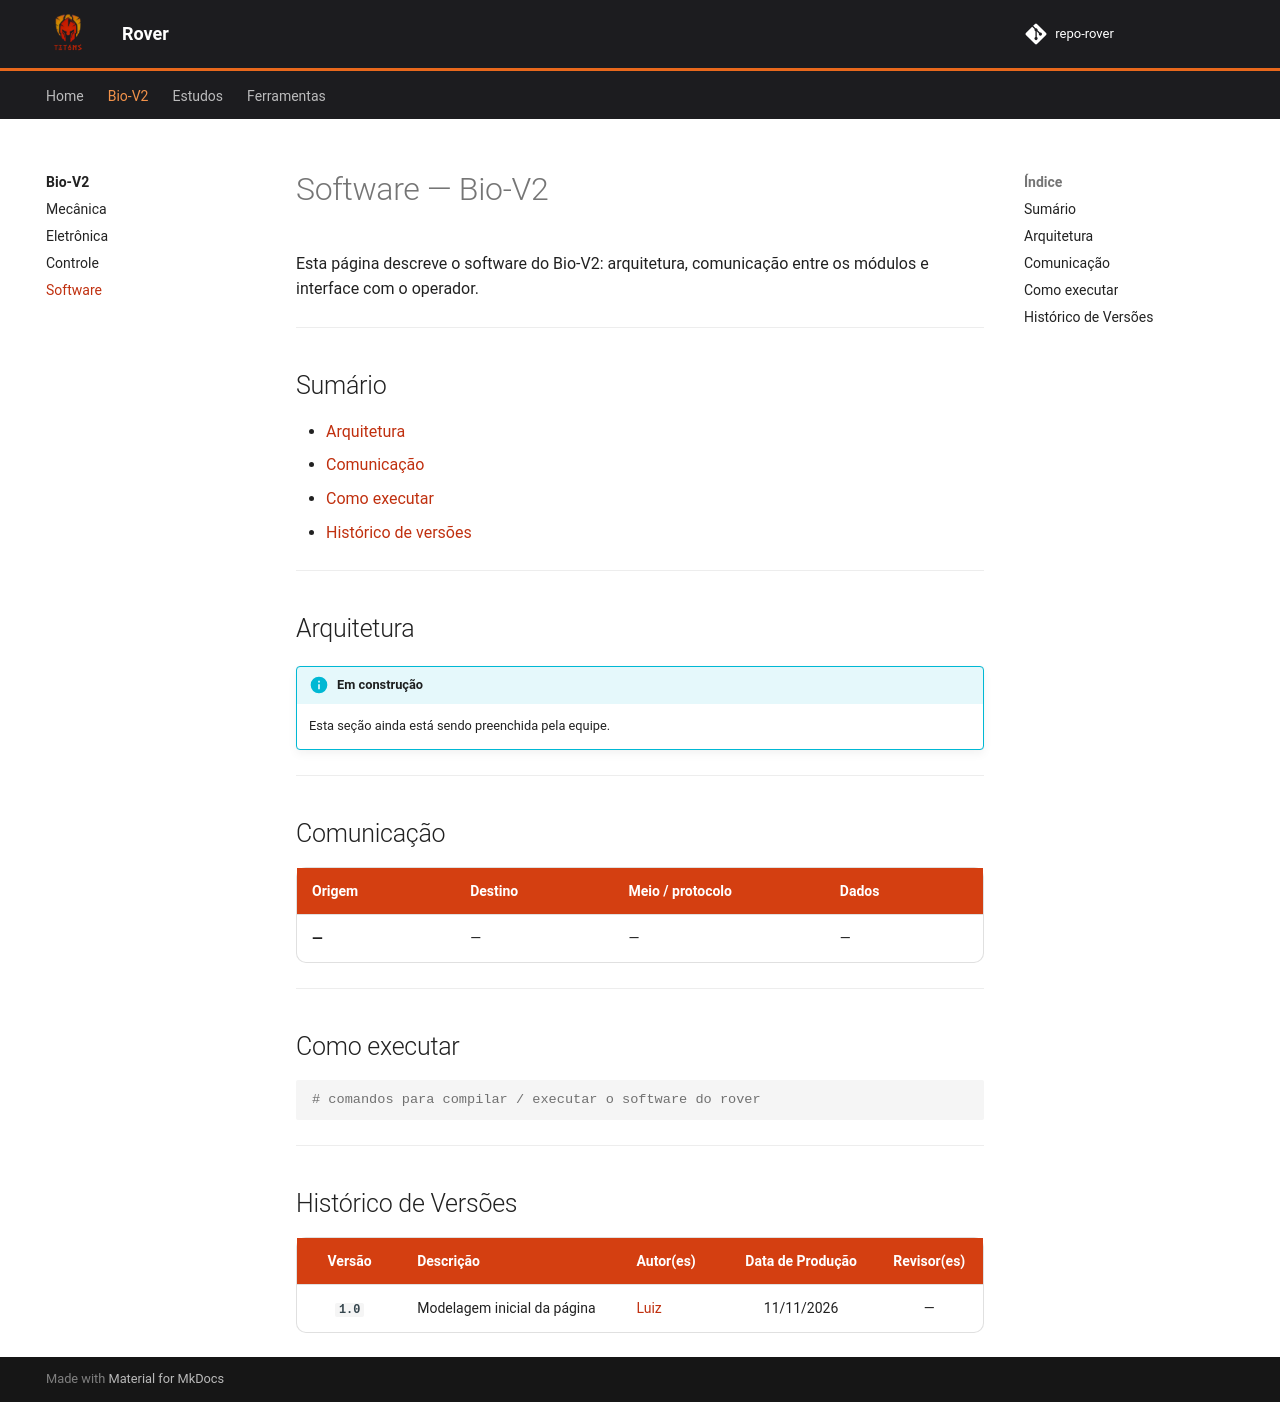

repository: luizfaria1989/p_rover · page: pages/bioV2/soft/index.html · generator: mkdocs

# Software — Bio-V2

Esta página descreve o software do Bio-V2: arquitetura, comunicação entre os módulos e interface com o operador.

---

## Sumário

- [Arquitetura](#arquitetura)
- [Comunicação](#comunicacao)
- [Como executar](#como-executar)
- [Histórico de versões](#historico-de-versoes)

---

## Arquitetura

!!! info "Em construção"
    Esta seção ainda está sendo preenchida pela equipe.

---

## Comunicação

| Origem | Destino | Meio / protocolo | Dados |
| :--- | :--- | :--- | :--- |
| — | — | — | — |

---

## Como executar

```bash
# comandos para compilar / executar o software do rover
```

---

## Histórico de Versões

| Versão | Descrição | Autor(es) | Data de Produção | Revisor(es) |
| :----: | --------- | --------- | :--------------: | :--------------: |
| `1.0` | Modelagem inicial da página | [Luiz](https://github.com/luizfaria1989) | 11/11/2026 | — |
